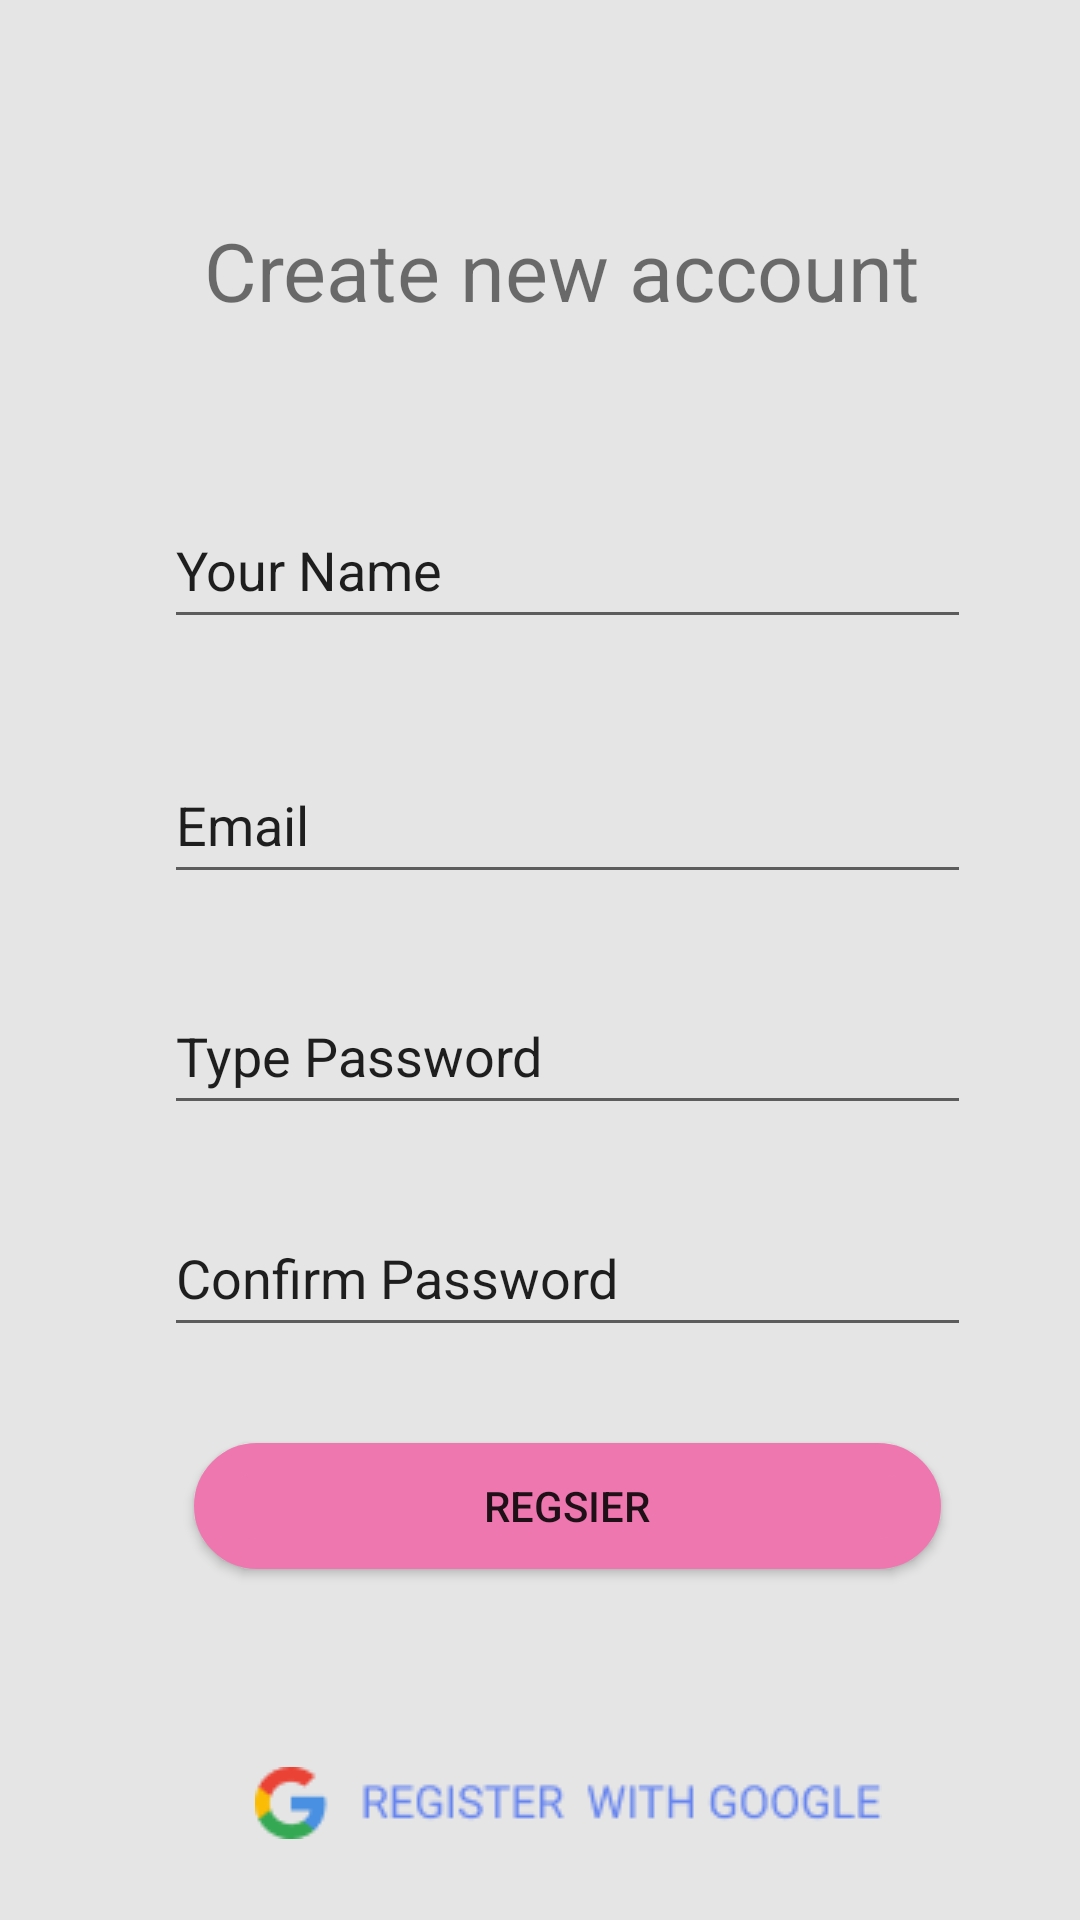

Layout XML and referenced resources for this Android screen:
<!-- AndroidManifest.xml: application theme Theme.AppDangNhap -->
<!-- res/layout/regiter.xml -->
<?xml version="1.0" encoding="utf-8"?>
<androidx.constraintlayout.widget.ConstraintLayout xmlns:android="http://schemas.android.com/apk/res/android"
    xmlns:app="http://schemas.android.com/apk/res-auto"
    xmlns:tools="http://schemas.android.com/tools"
    android:layout_width="match_parent"
    android:layout_height="match_parent"
    android:background="#E5E5E5">

    <EditText
        android:id="@+id/eidtTypePass"
        android:layout_width="269dp"
        android:layout_height="49dp"
        android:layout_marginTop="28dp"
        android:ems="10"
        android:inputType="textPersonName"
        android:text="Type Password"
        app:layout_constraintEnd_toEndOf="@+id/editRegister_Email"
        app:layout_constraintStart_toStartOf="@+id/editRegister_Email"
        app:layout_constraintTop_toBottomOf="@+id/editRegister_Email" />

    <EditText
        android:id="@+id/editConfirmPass"
        android:layout_width="269dp"
        android:layout_height="49dp"
        android:layout_marginTop="25dp"
        android:ems="10"
        android:inputType="textPersonName"
        android:text="Confirm Password"
        app:layout_constraintEnd_toEndOf="@+id/eidtTypePass"
        app:layout_constraintStart_toStartOf="@+id/eidtTypePass"
        app:layout_constraintTop_toBottomOf="@+id/eidtTypePass" />

    <EditText
        android:id="@+id/editRegister_Email"
        android:layout_width="269dp"
        android:layout_height="49dp"
        android:layout_marginTop="36dp"
        android:ems="10"
        android:inputType="textPersonName"
        android:text="Email"
        app:layout_constraintEnd_toEndOf="@+id/editYourName"
        app:layout_constraintStart_toStartOf="@+id/editYourName"
        app:layout_constraintTop_toBottomOf="@+id/editYourName" />

    <TextView
        android:id="@+id/textView2"
        android:layout_width="wrap_content"
        android:layout_height="wrap_content"
        android:layout_marginStart="68dp"
        android:layout_marginLeft="68dp"
        android:layout_marginTop="72dp"
        android:text="Create new account"
        android:textSize="27sp"
        app:layout_constraintStart_toStartOf="parent"
        app:layout_constraintTop_toTopOf="parent" />

    <ImageView
        android:id="@+id/imageView8"
        android:layout_width="55dp"
        android:layout_height="60dp"
        android:layout_marginStart="14dp"
        android:layout_marginLeft="14dp"
        android:layout_marginEnd="9dp"
        android:layout_marginRight="9dp"
        app:layout_constraintBottom_toBottomOf="@+id/textView2"
        app:layout_constraintEnd_toEndOf="parent"
        app:layout_constraintStart_toEndOf="@+id/textView2"
        app:layout_constraintTop_toTopOf="@+id/textView2"
        app:srcCompat="@drawable/group_3" />

    <EditText
        android:id="@+id/editYourName"
        android:layout_width="269dp"
        android:layout_height="49dp"
        android:layout_marginStart="71dp"
        android:layout_marginLeft="71dp"
        android:layout_marginTop="56dp"
        android:layout_marginEnd="53dp"
        android:layout_marginRight="53dp"
        android:ems="10"
        android:inputType="textPersonName"
        android:text="Your Name"
        app:layout_constraintEnd_toEndOf="parent"
        app:layout_constraintStart_toStartOf="parent"
        app:layout_constraintTop_toBottomOf="@+id/textView2" />

    <Button
        android:id="@+id/btnRegister_Register"
        android:layout_width="249dp"
        android:layout_height="42dp"
        android:layout_marginTop="32dp"
        android:background="@drawable/botron"
        android:text="Regsier"
        app:backgroundTint="#EF77B0"
        app:layout_constraintEnd_toEndOf="@+id/editConfirmPass"
        app:layout_constraintStart_toStartOf="@+id/editConfirmPass"
        app:layout_constraintTop_toBottomOf="@+id/editConfirmPass" />

    <ImageButton
        android:id="@+id/imageButton"
        android:layout_width="254dp"
        android:layout_height="28dp"
        android:layout_marginTop="64dp"
        android:background="#E5E5E5"
        app:layout_constraintEnd_toEndOf="@+id/btnRegister_Register"
        app:layout_constraintStart_toStartOf="@+id/btnRegister_Register"
        app:layout_constraintTop_toBottomOf="@+id/btnRegister_Register"
        app:srcCompat="@drawable/group_6" />

</androidx.constraintlayout.widget.ConstraintLayout>
<!-- resources referenced by this layout -->
<resources>
  <!-- drawable botron (drawable) -->
  <?xml version="1.0" encoding="utf-8"?>
  <shape
      xmlns:android="http://schemas.android.com/apk/res/android"
      android:shape="rectangle">
  
      
      <solid
          android:color="@color/white"
          >
      </solid>
  
      
      <stroke
          android:width="10sp"
          >
  
      </stroke>
  
      
      <padding
          android:left="5dp"
          android:top="5dp"
          android:right="5dp"
          android:bottom="5dp" >
      </padding>
  
      
      <corners
  
         android:radius="90dp">
  
      </corners>
  
  </shape>
  <!-- drawable group_6: png bitmap (drawable, 3148 bytes) -->
  <style name="Theme.AppDangNhap" parent="Theme.MaterialComponents.DayNight.DarkActionBar">
          
          <item name="colorPrimary">@color/purple_500</item>
          <item name="colorPrimaryVariant">@color/purple_700</item>
          <item name="colorOnPrimary">@color/white</item>
          
          <item name="colorSecondary">@color/teal_200</item>
          <item name="colorSecondaryVariant">@color/teal_700</item>
          <item name="colorOnSecondary">@color/black</item>
          
          <item name="android:statusBarColor" tools:targetApi="l">?attr/colorPrimaryVariant</item>
          
      </style>
  <!-- not gathered from this repository: default colours our renderer supplied (Android Studio template values) -->
  <color name="purple_500">#FF6200EE</color>
  <color name="purple_700">#FF3700B3</color>
  <color name="teal_200">#FF03DAC5</color>
  <color name="teal_700">#FF018786</color>
  <color name="black">#FF000000</color>
  <color name="white">#FFFFFFFF</color>
</resources>
